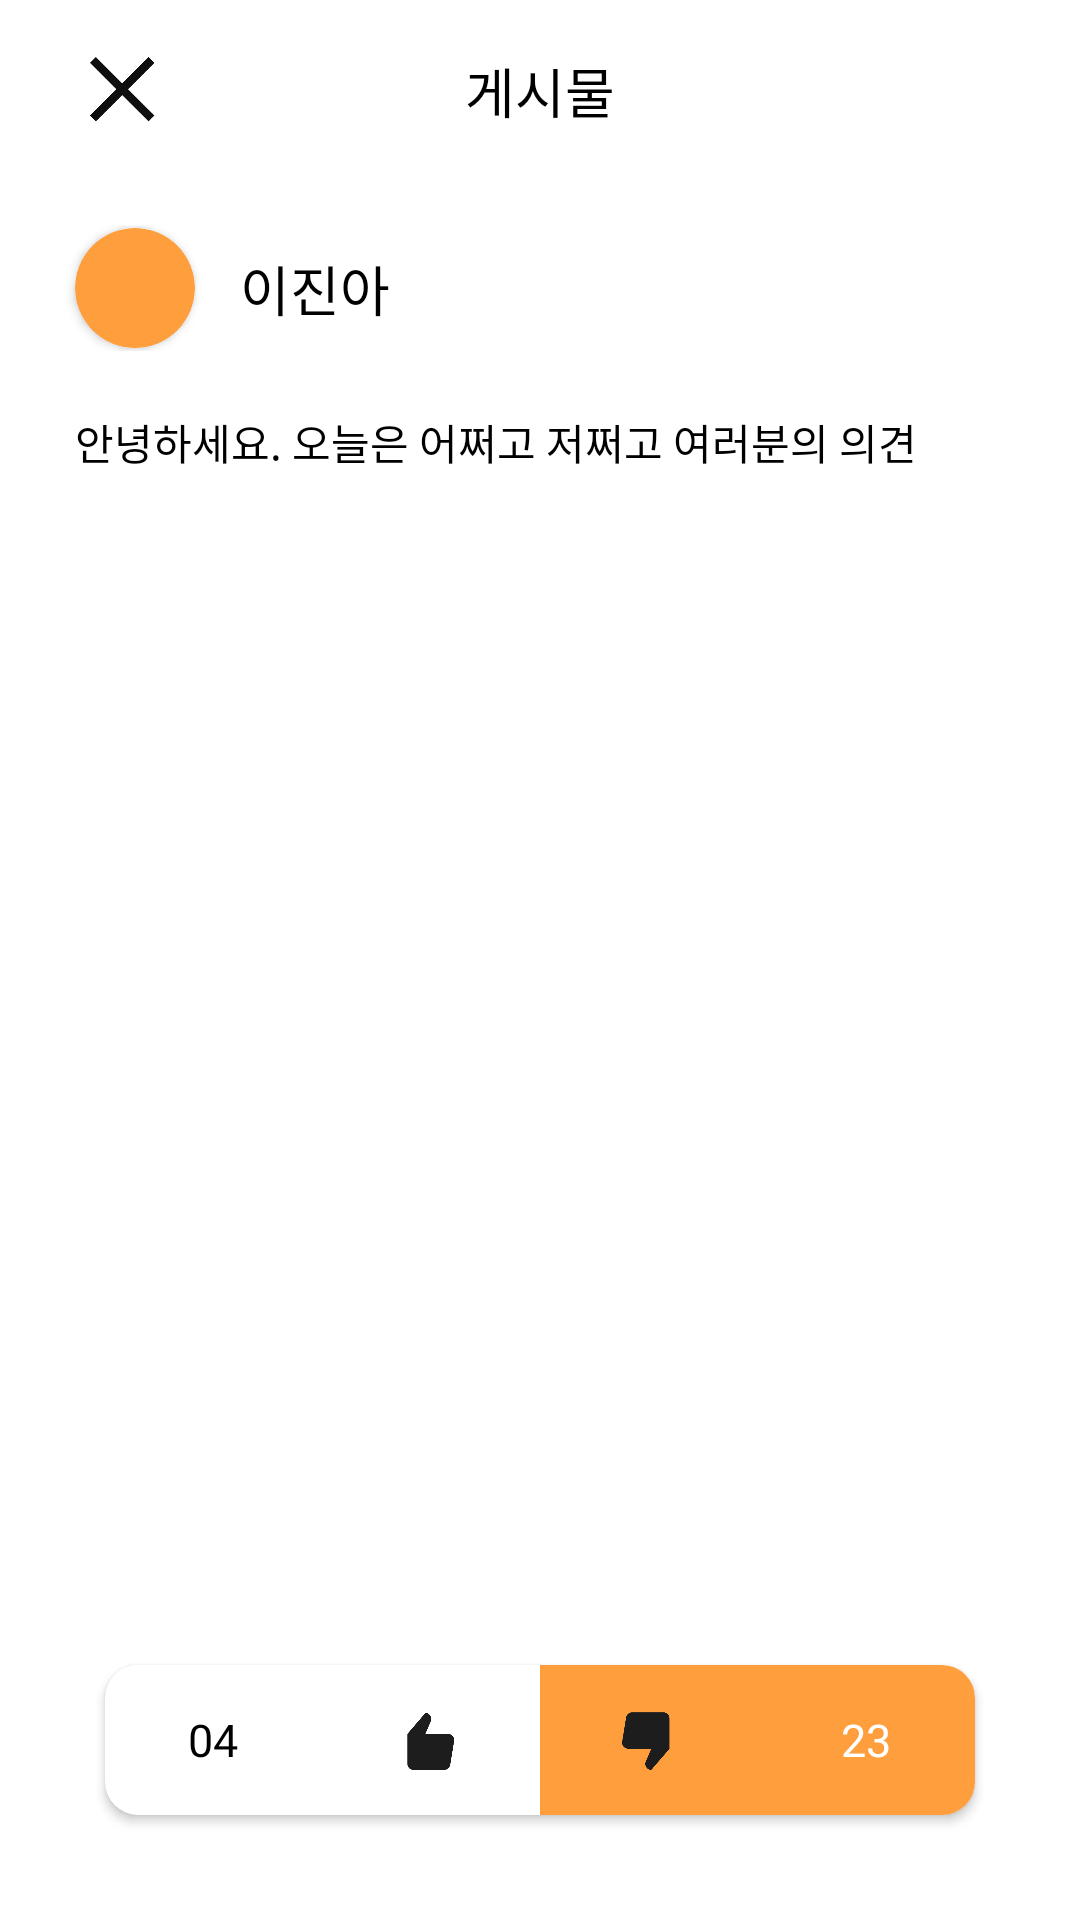

Android layout source for this screen:
<!-- AndroidManifest.xml: application theme Theme.Homework -->
<!-- res/layout/fragment_community_detail.xml -->
<?xml version="1.0" encoding="utf-8"?>

<RelativeLayout
    xmlns:android="http://schemas.android.com/apk/res/android"
    xmlns:app="http://schemas.android.com/apk/res-auto"
    xmlns:tools="http://schemas.android.com/tools"
    android:layout_width="match_parent"
    android:layout_height="match_parent"
    tools:context=".MainActivity">

    <com.google.android.material.appbar.AppBarLayout
        android:id="@+id/appbar"
        android:background="@color/white"
        android:layout_width="match_parent"
        android:layout_height="wrap_content">

        <androidx.constraintlayout.widget.ConstraintLayout
            android:layout_width="match_parent"
            android:layout_height="60dp">

            <TextView
                android:layout_width="wrap_content"
                android:layout_height="wrap_content"
                android:text="게시물"
                android:textColor="@color/black"
                android:textSize="18dp"
                android:fontFamily="@font/applesdgothicneob"
                app:layout_constraintBottom_toBottomOf="parent"
                app:layout_constraintStart_toStartOf="parent"
                app:layout_constraintEnd_toEndOf="parent"
                app:layout_constraintTop_toTopOf="parent" />

            <ImageView
                android:id="@+id/iv_goback"
                android:scaleType="fitXY"
                android:layout_width="22dp"
                android:layout_height="22dp"
                android:layout_marginLeft="30dp"
                app:layout_constraintBottom_toBottomOf="parent"
                app:layout_constraintStart_toStartOf="parent"
                app:layout_constraintTop_toTopOf="parent"
                android:src="@drawable/icon_back"/>

        </androidx.constraintlayout.widget.ConstraintLayout>

    </com.google.android.material.appbar.AppBarLayout>

    <androidx.core.widget.NestedScrollView
        android:layout_width="match_parent"
        android:layout_height="match_parent"
        android:layout_below="@+id/appbar">

        <LinearLayout
            android:layout_width="match_parent"
            android:layout_height="match_parent"
            android:orientation="vertical">

            <androidx.constraintlayout.widget.ConstraintLayout
                android:layout_width="match_parent"
                android:layout_height="42dp"
                android:layout_marginTop="15dp">

                <androidx.cardview.widget.CardView
                    android:id="@+id/card_1"
                    app:layout_constraintStart_toStartOf="parent"
                    app:layout_constraintTop_toTopOf="parent"
                    app:layout_constraintBottom_toBottomOf="parent"
                    android:layout_width="40dp"
                    android:layout_height="40dp"
                    android:backgroundTint="@color/orange"
                    app:cardCornerRadius="20dp"
                    android:layout_marginLeft="25dp"/>

                <TextView
                    android:layout_width="wrap_content"
                    android:layout_height="wrap_content"
                    android:text="이진아"
                    android:textSize="18dp"
                    android:textColor="@color/black"
                    android:fontFamily="@font/applesdgothicneob"
                    app:layout_constraintTop_toTopOf="parent"
                    app:layout_constraintBottom_toBottomOf="parent"
                    app:layout_constraintStart_toEndOf="@+id/card_1"
                    android:layout_marginLeft="15dp"/>


            </androidx.constraintlayout.widget.ConstraintLayout>

            <LinearLayout
                android:layout_width="match_parent"
                android:layout_height="380dp"
                android:orientation="horizontal">

                <TextView
                    android:layout_width="match_parent"
                    android:layout_height="wrap_content"
                    android:layout_marginLeft="25dp"
                    android:layout_marginRight="25dp"
                    android:layout_marginTop="20dp"
                    android:text="안녕하세요. 오늘은 어쩌고 저쩌고 여러분의 의견"
                    android:fontFamily="@font/applesdgothicneob"
                    android:textColor="@color/black"/>

            </LinearLayout>

        </LinearLayout>

    </androidx.core.widget.NestedScrollView>

    <LinearLayout
        android:layout_width="wrap_content"
        android:layout_height="wrap_content"
        android:gravity="bottom"
        android:layout_alignParentStart="true"
        android:layout_alignParentEnd="true"
        android:layout_alignParentBottom="true">

        <androidx.cardview.widget.CardView
            android:layout_width="match_parent"
            android:layout_margin="35dp"
            app:cardCornerRadius="11dp"
            android:layout_height="50dp">

            <LinearLayout
                android:layout_width="match_parent"
                android:layout_height="match_parent"
                android:orientation="horizontal">

                <LinearLayout
                    android:layout_width="0dp"
                    android:layout_weight="1"
                    android:layout_height="match_parent"
                    android:orientation="horizontal">

                    <TextView
                        android:id="@+id/tv_transfer"
                        android:layout_width="0dp"
                        android:layout_weight="1"
                        android:layout_height="match_parent"
                        android:layout_gravity="center"
                        android:fontFamily="@font/applesdgothicneob"
                        android:gravity="center"
                        android:text="04"
                        android:textSize="15dp"
                        android:textColor="@color/black"/>

                    <ImageView
                        android:layout_width="0dp"
                        android:layout_height="20dp"
                        android:layout_weight="1"
                        android:layout_gravity="center"
                        android:src="@drawable/icon_good"/>

                </LinearLayout>

                <LinearLayout
                    android:layout_width="0dp"
                    android:layout_weight="1"
                    android:layout_height="match_parent"
                    android:background="@color/orange"
                    android:orientation="horizontal">

                    <ImageView
                        android:layout_width="0dp"
                        android:layout_height="20dp"
                        android:layout_weight="1"
                        android:layout_gravity="center"
                        android:src="@drawable/icon_bad"/>

                    <TextView
                        android:id="@+id/tv_usagehistory"
                        android:layout_width="0dp"
                        android:layout_height="match_parent"
                        android:layout_weight="1"
                        android:layout_gravity="center"
                        android:gravity="center"
                        android:fontFamily="@font/applesdgothicneob"
                        android:text="23"
                        android:textSize="15dp"
                        android:textColor="@color/white"/>

                </LinearLayout>

            </LinearLayout>

        </androidx.cardview.widget.CardView>

    </LinearLayout>

</RelativeLayout>
<!-- resources referenced by this layout -->
<resources>
  <color name="black">#FF000000</color>
  <color name="orange">#FF9E3C</color>
  <color name="white">#FFFFFFFF</color>
  <!-- drawable icon_back: png bitmap (drawable-v24, 3581 bytes) -->
  <!-- drawable icon_bad: png bitmap (drawable-v24, 5417 bytes) -->
  <!-- drawable icon_good: png bitmap (drawable-v24, 5229 bytes) -->
  <style name="Theme.Homework" parent="Theme.MaterialComponents.Light.NoActionBar">
          
          <item name="colorPrimary">@android:color/holo_orange_dark</item>
          <item name="colorPrimaryVariant">@android:color/holo_orange_light</item>
          <item name="colorOnPrimary">@color/white</item>
          
          <item name="colorSecondary">@color/teal_200</item>
          <item name="colorSecondaryVariant">@color/teal_700</item>
          <item name="colorOnSecondary">@color/black</item>
          
          <item name="android:statusBarColor" tools:targetApi="l">@color/white</item>
          <item name="android:windowLightStatusBar" tools:targetApi="m">true</item>
      </style>
  <color name="teal_200">#FF03DAC5</color>
  <color name="teal_700">#FF018786</color>
</resources>
